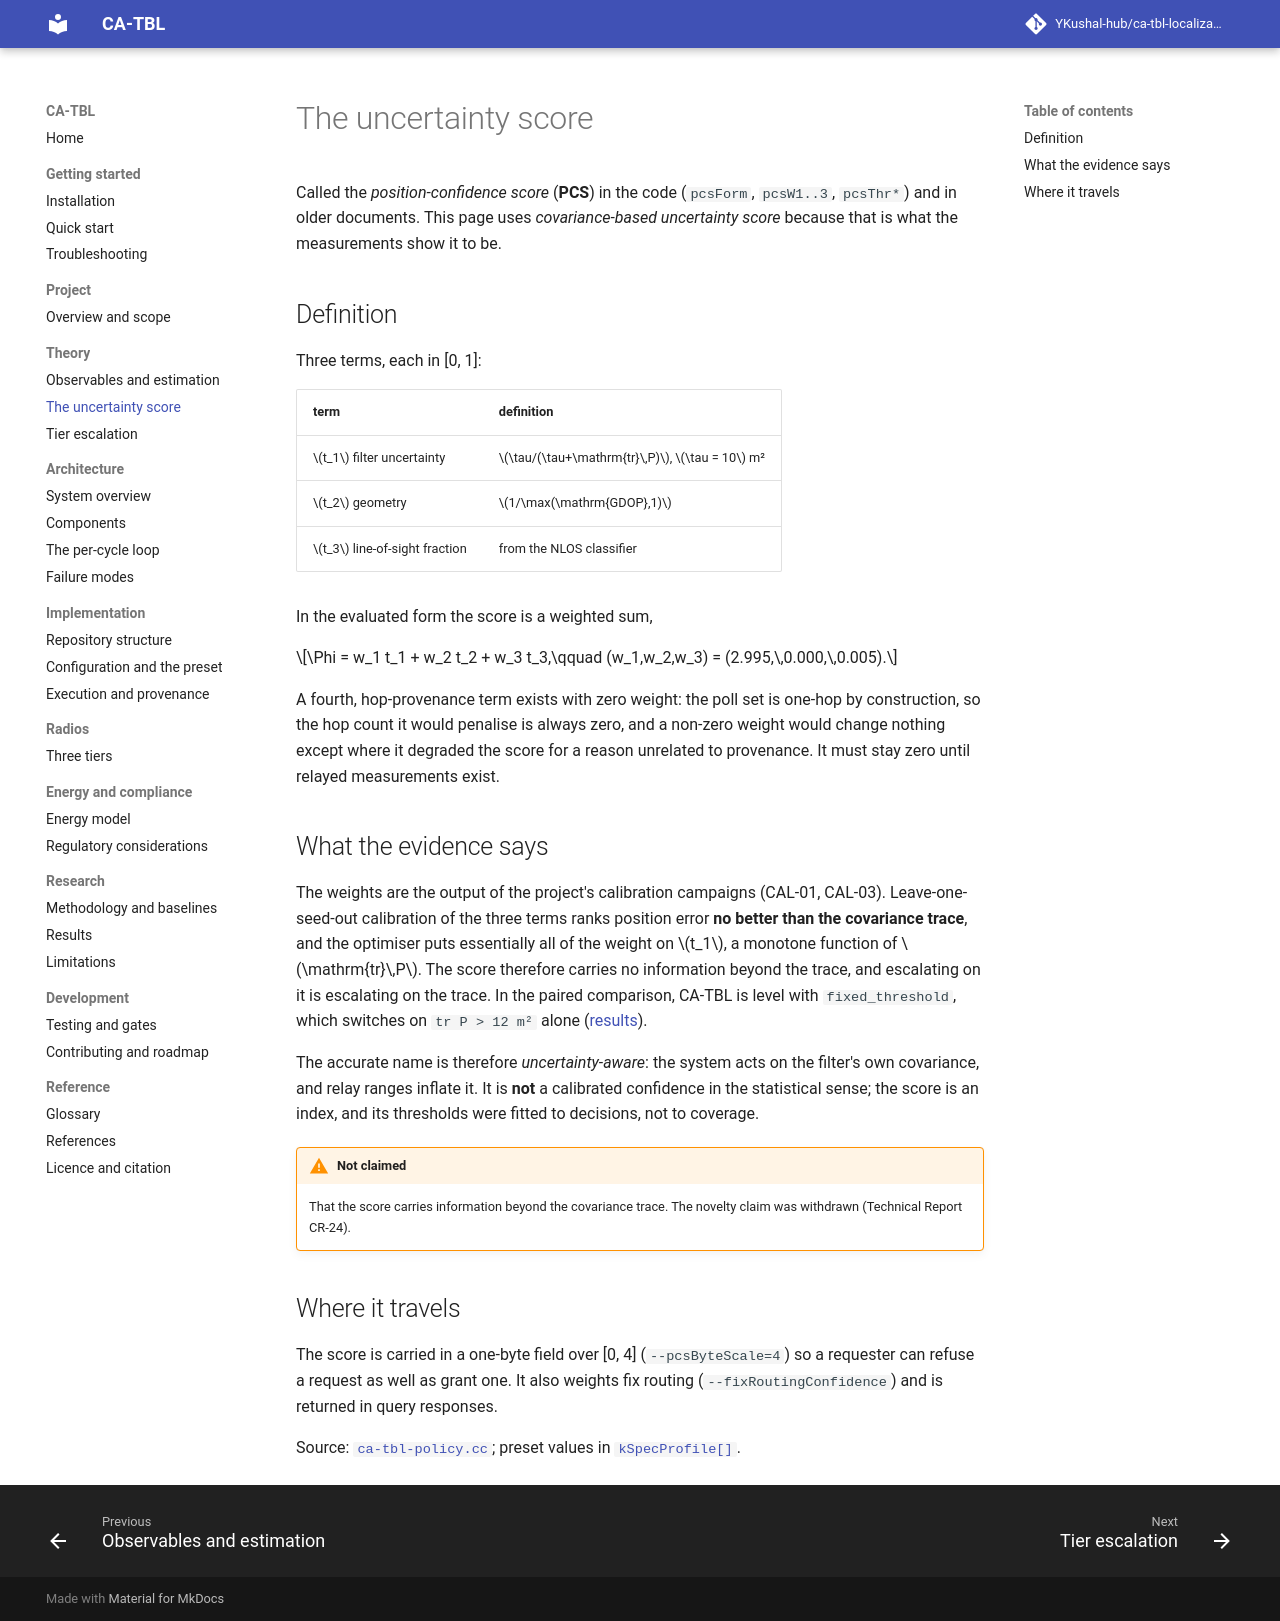

repository: YKushal-hub/ca-tbl-localization · page: theory/uncertainty-score/index.html · generator: mkdocs

# The uncertainty score

Called the *position-confidence score* (**PCS**) in the code (`pcsForm`, `pcsW1..3`, `pcsThr*`) and in older
documents. This page uses *covariance-based uncertainty score* because that is what the measurements show it to be.

## Definition

Three terms, each in [0, 1]:

| term | definition |
|---|---|
| $t_1$ filter uncertainty | $\tau/(\tau+\mathrm{tr}\,P)$, $\tau = 10$ m² |
| $t_2$ geometry | $1/\max(\mathrm{GDOP},1)$ |
| $t_3$ line-of-sight fraction | from the NLOS classifier |

In the evaluated form the score is a weighted sum,

$$\Phi = w_1 t_1 + w_2 t_2 + w_3 t_3,\qquad (w_1,w_2,w_3) = (2.995,\,0.000,\,0.005).$$

A fourth, hop-provenance term exists with zero weight: the poll set is one-hop by construction, so the hop count it
would penalise is always zero, and a non-zero weight would change nothing except where it degraded the score for a
reason unrelated to provenance. It must stay zero until relayed measurements exist.

## What the evidence says

The weights are the output of the project's calibration campaigns (CAL-01, CAL-03). Leave-one-seed-out calibration of
the three terms ranks position error **no better than the covariance trace**, and the optimiser puts essentially all of
the weight on $t_1$, a monotone function of $\mathrm{tr}\,P$. The score therefore carries no information beyond the
trace, and escalating on it is escalating on the trace. In the paired comparison, CA-TBL is level with
`fixed_threshold`, which switches on `tr P > 12 m²` alone ([results](../research/results.md)).

The accurate name is therefore *uncertainty-aware*: the system acts on the filter's own covariance, and relay ranges
inflate it. It is **not** a calibrated confidence in the statistical sense; the score is an index, and its thresholds
were fitted to decisions, not to coverage.

!!! warning "Not claimed"
    That the score carries information beyond the covariance trace. The novelty claim was withdrawn (Technical Report
    CR-24).

## Where it travels

The score is carried in a one-byte field over [0, 4] (`--pcsByteScale=4`) so a requester can refuse a request as
well as grant one. It also weights fix routing (`--fixRoutingConfidence`) and is returned in query responses.

Source: [`ca-tbl-policy.cc`](https://github.com/YKushal-hub/ca-tbl-localization/blob/main/src/lora-physics-engine/model/ca-tbl-policy.cc); preset values in
[`kSpecProfile[]`](https://github.com/YKushal-hub/ca-tbl-localization/blob/main/scratch/ca_tbl_causal_sim.cc).
